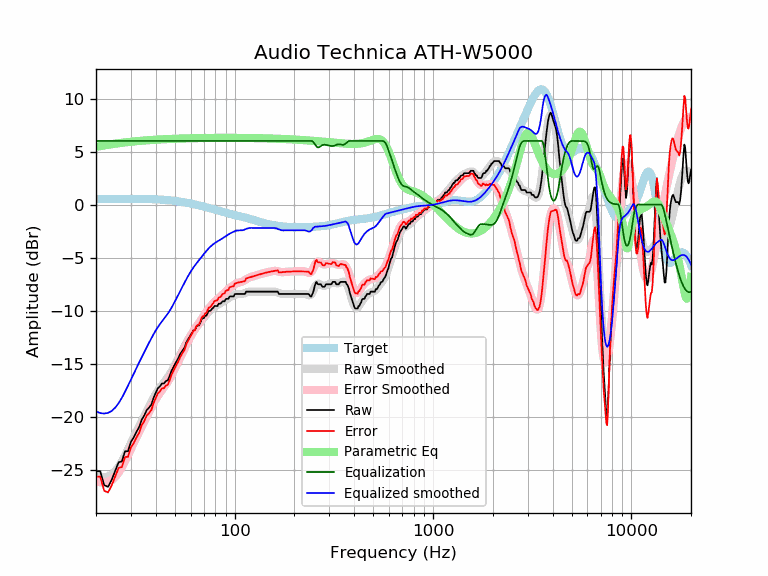

The data file committed next to this chart (first rows):
frequency, raw, error, smoothed, error_smoothed, equalization, parametric_eq, equalized_raw, equalized_smoothed, target
20, -25.15, -25.67, -25.50, -26.02, 6.00, 5.44, -19.15, -19.50, 0.52
21, -25.13, -25.65, -25.66, -26.18, 6.00, 5.51, -19.13, -19.66, 0.52
22, -26.46, -26.98, -25.71, -26.23, 6.00, 5.58, -20.46, -19.71, 0.52
23, -26.62, -27.15, -25.64, -26.17, 6.00, 5.64, -20.62, -19.64, 0.53
24, -25.95, -26.48, -25.46, -25.99, 6.00, 5.69, -19.95, -19.46, 0.53
25, -25.11, -25.64, -25.15, -25.68, 6.00, 5.74, -19.11, -19.15, 0.53
26, -24.30, -24.83, -24.73, -25.26, 6.00, 5.79, -18.30, -18.73, 0.53
27, -24.22, -24.75, -24.22, -24.75, 6.00, 5.83, -18.22, -18.22, 0.53
28, -23.27, -23.80, -23.66, -24.20, 6.00, 5.86, -17.27, -17.66, 0.53
29, -23.25, -23.78, -23.08, -23.62, 6.00, 5.89, -17.25, -17.08, 0.53
30, -22.36, -22.89, -22.50, -23.04, 6.00, 5.92, -16.36, -16.50, 0.53
31, -21.95, -22.48, -21.94, -22.47, 6.00, 5.95, -15.95, -15.94, 0.53
32, -21.42, -21.95, -21.41, -21.94, 6.00, 5.98, -15.42, -15.41, 0.53
33, -20.99, -21.52, -20.89, -21.42, 6.00, 6.00, -14.99, -14.89, 0.53
34, -20.28, -20.81, -20.40, -20.93, 6.00, 6.02, -14.28, -14.40, 0.53
35, -19.90, -20.42, -19.93, -20.45, 6.00, 6.04, -13.90, -13.93, 0.52
36, -19.38, -19.90, -19.47, -19.99, 6.00, 6.06, -13.38, -13.47, 0.52
37, -19.15, -19.66, -19.03, -19.55, 6.00, 6.07, -13.15, -13.03, 0.51
38, -18.87, -19.38, -18.62, -19.12, 6.00, 6.09, -12.87, -12.62, 0.51
39, -18.23, -18.73, -18.23, -18.73, 6.00, 6.10, -12.23, -12.23, 0.50
40, -17.75, -18.24, -17.87, -18.37, 6.00, 6.12, -11.75, -11.87, 0.49
41, -17.32, -17.80, -17.56, -18.04, 6.00, 6.13, -11.32, -11.56, 0.48
42, -17.15, -17.62, -17.27, -17.75, 6.00, 6.14, -11.15, -11.27, 0.47
43, -16.87, -17.33, -17.02, -17.48, 6.00, 6.15, -10.87, -11.02, 0.46
44, -16.87, -17.32, -16.78, -17.23, 6.00, 6.16, -10.87, -10.78, 0.45
45, -16.64, -17.08, -16.54, -16.97, 6.00, 6.17, -10.64, -10.54, 0.44
46, -16.57, -16.99, -16.29, -16.71, 6.00, 6.18, -10.57, -10.29, 0.42
47, -16.18, -16.58, -16.02, -16.43, 6.00, 6.19, -10.18, -10.02, 0.40
48, -15.68, -16.07, -15.74, -16.13, 6.00, 6.19, -9.68, -9.74, 0.39
49, -15.37, -15.74, -15.44, -15.80, 6.00, 6.20, -9.37, -9.44, 0.37
50, -15.04, -15.39, -15.12, -15.47, 6.00, 6.21, -9.04, -9.12, 0.35
51, -14.77, -15.10, -14.81, -15.13, 6.00, 6.21, -8.77, -8.81, 0.33
52, -14.49, -14.79, -14.50, -14.80, 6.00, 6.22, -8.49, -8.50, 0.30
53, -14.13, -14.41, -14.19, -14.47, 6.00, 6.22, -8.13, -8.19, 0.28
54, -13.90, -14.16, -13.89, -14.15, 6.00, 6.23, -7.90, -7.89, 0.26
55, -13.68, -13.91, -13.60, -13.84, 6.00, 6.23, -7.68, -7.60, 0.23
56, -13.45, -13.66, -13.33, -13.53, 6.00, 6.24, -7.45, -7.33, 0.21
57, -12.99, -13.17, -13.06, -13.24, 6.00, 6.24, -6.99, -7.06, 0.18
58, -12.76, -12.91, -12.80, -12.95, 6.00, 6.25, -6.76, -6.80, 0.15
59, -12.54, -12.66, -12.56, -12.68, 6.00, 6.25, -6.54, -6.56, 0.12
60, -12.31, -12.41, -12.33, -12.43, 6.00, 6.25, -6.31, -6.33, 0.10
61, -12.08, -12.15, -12.12, -12.19, 6.00, 6.26, -6.08, -6.12, 0.07
62, -11.85, -11.89, -11.93, -11.97, 6.00, 6.26, -5.85, -5.93, 0.04
63, -11.85, -11.86, -11.75, -11.76, 6.00, 6.26, -5.85, -5.75, 0.01
64, -11.53, -11.51, -11.58, -11.56, 6.00, 6.26, -5.53, -5.58, -0.02
65, -11.40, -11.35, -11.42, -11.37, 6.00, 6.27, -5.40, -5.42, -0.05
66, -11.40, -11.32, -11.26, -11.18, 6.00, 6.27, -5.40, -5.26, -0.08
67, -11.17, -11.06, -11.10, -11.00, 6.00, 6.27, -5.17, -5.10, -0.11
68, -10.84, -10.70, -10.95, -10.81, 6.00, 6.27, -4.84, -4.95, -0.14
69, -10.71, -10.54, -10.80, -10.63, 6.00, 6.27, -4.71, -4.80, -0.17
70, -10.71, -10.51, -10.65, -10.46, 6.00, 6.28, -4.71, -4.65, -0.20
71, -10.48, -10.25, -10.51, -10.29, 6.00, 6.28, -4.48, -4.51, -0.23
72, -10.48, -10.22, -10.38, -10.12, 6.00, 6.28, -4.48, -4.38, -0.26
73, -10.26, -9.97, -10.25, -9.97, 6.00, 6.28, -4.26, -4.25, -0.29
74, -10.03, -9.72, -10.13, -9.82, 6.00, 6.28, -4.03, -4.13, -0.31
75, -10.03, -9.69, -10.02, -9.67, 6.00, 6.28, -4.03, -4.02, -0.34
76, -9.97, -9.60, -9.91, -9.54, 6.00, 6.28, -3.97, -3.91, -0.37
77, -9.80, -9.40, -9.82, -9.42, 6.00, 6.29, -3.80, -3.82, -0.40
78, -9.74, -9.31, -9.73, -9.30, 6.00, 6.29, -3.74, -3.73, -0.43
79, -9.57, -9.11, -9.66, -9.20, 6.00, 6.29, -3.57, -3.66, -0.46
... 553 more rows
